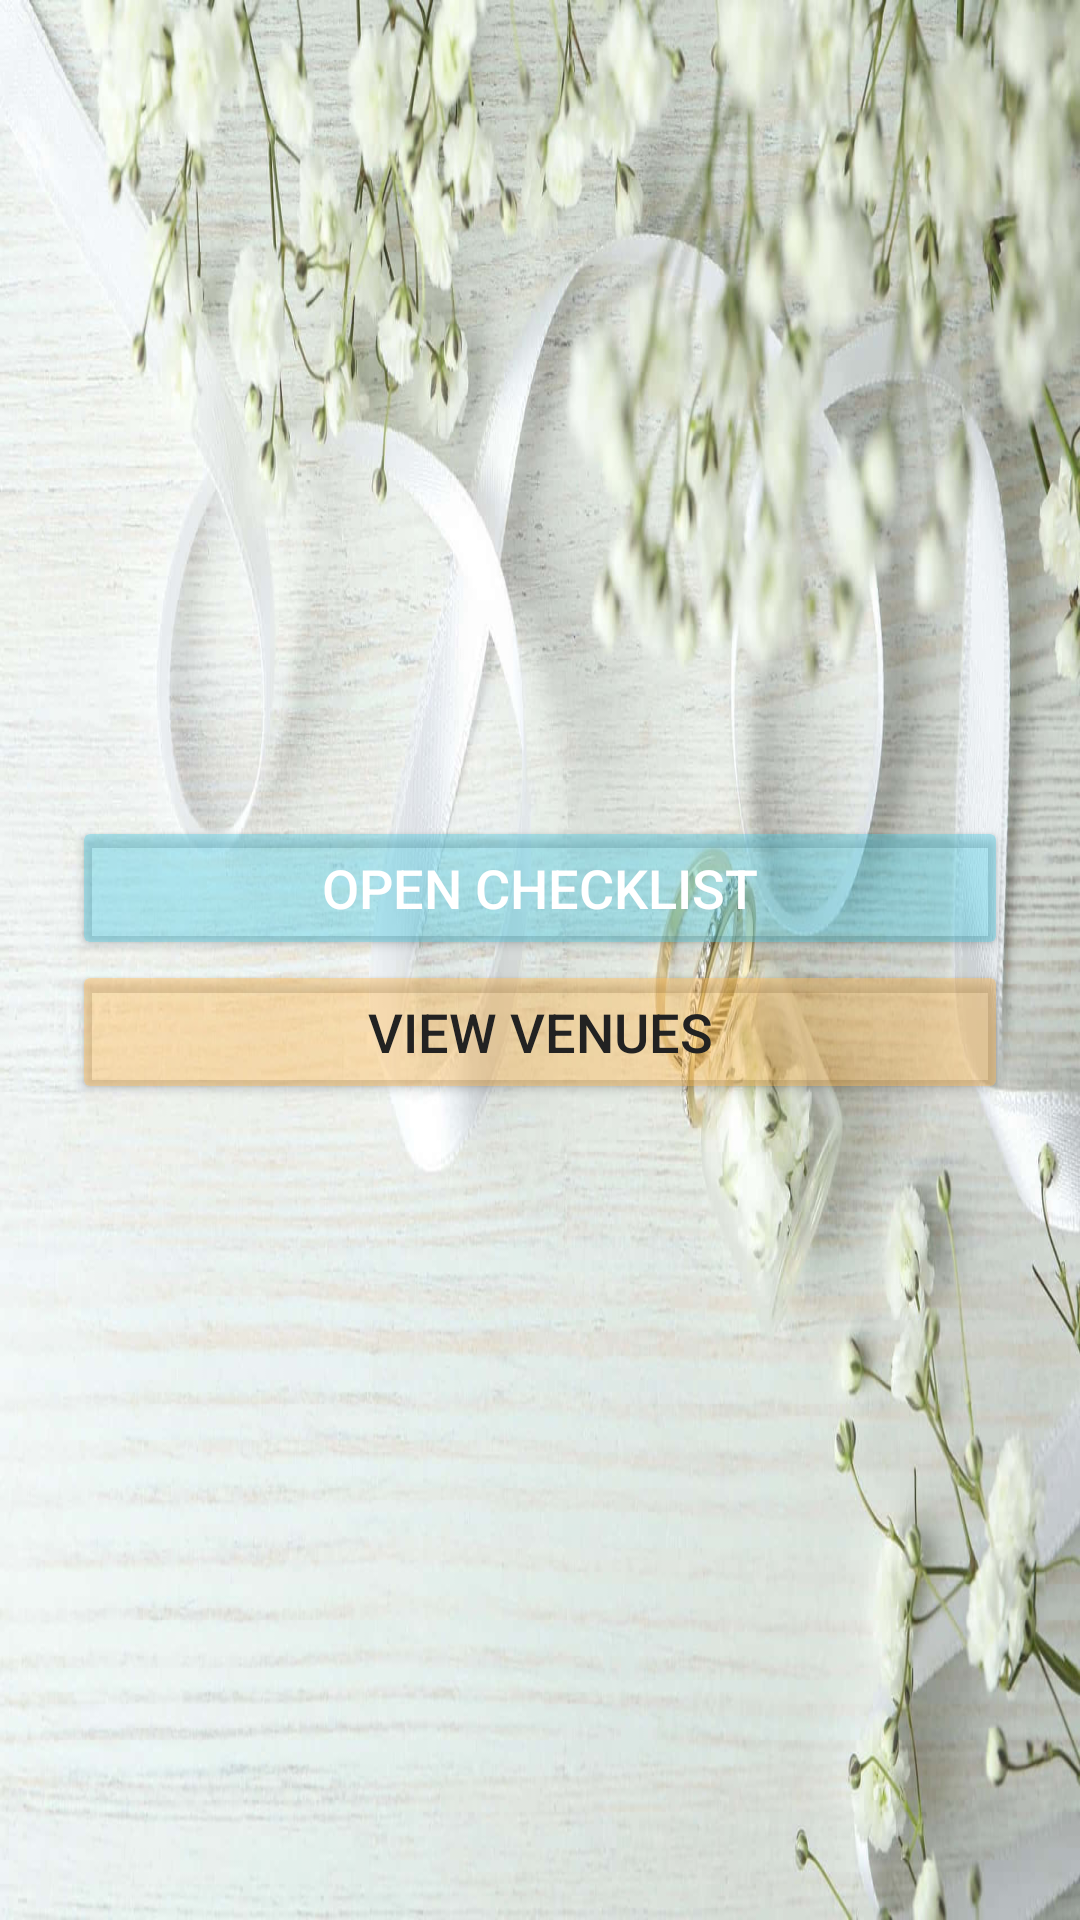

Write the Android layout XML for this screen, with the resource values it uses.
<!-- AndroidManifest.xml: application theme Theme.WeddingPlannerApp -->
<!-- res/layout/activity_main.xml -->
<?xml version="1.0" encoding="utf-8"?>
<LinearLayout xmlns:android="http://schemas.android.com/apk/res/android"
    xmlns:tools="http://schemas.android.com/tools"
    android:layout_width="match_parent"
    android:layout_height="match_parent"
    android:orientation="vertical"
    android:gravity="center"
    android:padding="24dp"
    android:background="@drawable/wd_home_bg"
    tools:context=".MainActivity">


    <Button
        android:id="@+id/btnChecklist"
        android:layout_width="match_parent"
        android:layout_height="wrap_content"
        android:backgroundTint="#6648C9E0"
        android:fontFamily="sans-serif-medium"
        android:text="Open Checklist"
        android:textColor="#FFFFFF"
        android:textSize="18sp" />

    <Button
        android:id="@+id/btnVenues"
        android:layout_width="match_parent"
        android:layout_height="wrap_content"
        android:backgroundTint="#66FFB347"
        android:fontFamily="sans-serif-medium"
        android:text="View Venues"
        android:textColor="#222222"
        android:textSize="18sp"/>


</LinearLayout>
<!-- resources referenced by this layout -->
<resources>
  <!-- drawable wd_home_bg: jpg bitmap (drawable, 128550 bytes) -->
  <style name="Theme.WeddingPlannerApp" parent="Theme.Material3.DayNight.NoActionBar">
          
          <item name="colorPrimary">@color/purple_500</item>
          <item name="colorSecondary">@color/teal_200</item>
          <item name="android:statusBarColor">?attr/colorPrimaryVariant</item>
      </style>
  <color name="purple_500">#6200EE</color>
  <color name="teal_200">#03DAC5</color>
</resources>
